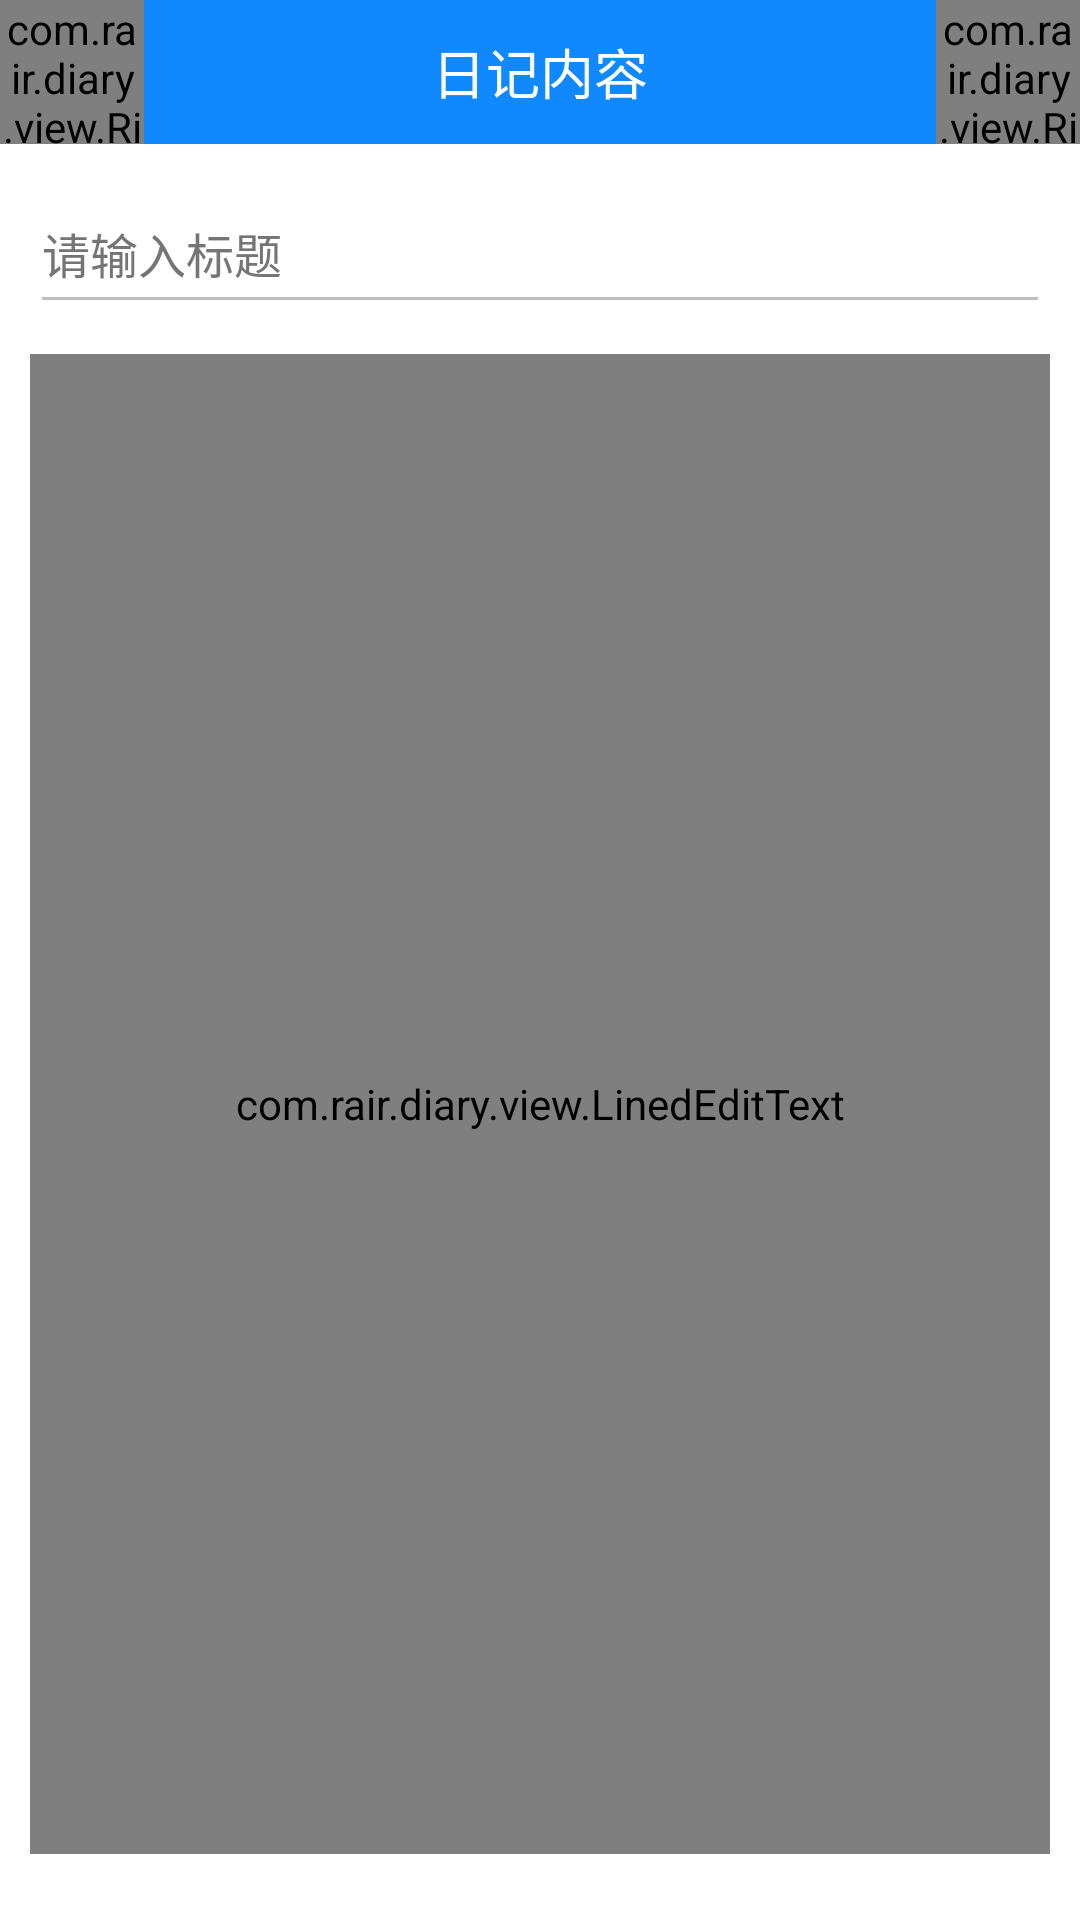

Android layout source for this screen:
<!-- AndroidManifest.xml: application theme AppTheme.NoActionBar -->
<!-- res/layout/activity_diary_detail.xml -->
<?xml version="1.0" encoding="utf-8"?>
<LinearLayout xmlns:android="http://schemas.android.com/apk/res/android"
    xmlns:app="http://schemas.android.com/apk/res-auto"
    xmlns:tools="http://schemas.android.com/tools"
    android:layout_width="match_parent"
    android:layout_height="match_parent"
    android:orientation="vertical"
    tools:context="com.rair.diary.ui.diary.detail.DiaryDetailActivity">

    <RelativeLayout
        android:layout_width="match_parent"
        android:layout_height="48dp"
        android:background="@color/colorPrimary">

        <com.rair.diary.view.RippleView
            android:layout_width="48dp"
            android:layout_height="48dp"
            android:layout_centerVertical="true">

            <ImageView
                android:id="@+id/detail_iv_back"
                android:layout_width="match_parent"
                android:layout_height="match_parent"
                android:padding="5dp"
                android:src="@mipmap/ic_back" />
        </com.rair.diary.view.RippleView>

        <TextView
            android:id="@+id/detail_tv_tite"
            android:layout_width="wrap_content"
            android:layout_height="wrap_content"
            android:layout_centerInParent="true"
            android:text="日记内容"
            android:textColor="@color/white"
            android:textSize="18sp" />

        <com.rair.diary.view.RippleView
            android:layout_width="48dp"
            android:layout_height="48dp"
            android:layout_alignParentRight="true"
            android:layout_centerVertical="true">

            <ImageView
                android:id="@+id/detail_iv_options"
                android:layout_width="40dp"
                android:layout_height="40dp"
                android:padding="5dp"
                android:src="@mipmap/ic_option_white" />
        </com.rair.diary.view.RippleView>
    </RelativeLayout>

    <ScrollView
        android:layout_width="match_parent"
        android:layout_height="match_parent"
        android:id="@+id/diary_detail_scrollview">

        <LinearLayout
            android:layout_width="match_parent"
            android:layout_height="match_parent"
            android:orientation="vertical">

            <ImageView
                android:id="@+id/detail_iv_show"
                android:layout_width="match_parent"
                android:layout_height="wrap_content"
                android:adjustViewBounds="true"
                android:visibility="visible" />

            <LinearLayout
                android:layout_width="match_parent"
                android:layout_height="0dp"
                android:layout_margin="10dp"
                android:layout_weight="1">

                <LinearLayout
                    android:layout_width="match_parent"
                    android:layout_height="match_parent"
                    android:gravity="center_horizontal"
                    android:orientation="vertical">

                    <EditText
                        android:id="@+id/detail_et_title"
                        android:layout_width="match_parent"
                        android:layout_height="50dp"
                        android:ellipsize="end"
                        android:enabled="false"
                        android:hint="请输入标题"
                        android:maxLines="1"
                        android:textColor="@color/primary_text"
                        android:textColorHint="@color/secondary_text"
                        android:textSize="16sp" />

                    <com.rair.diary.view.LinedEditText
                        android:id="@+id/detail_et_content"
                        android:layout_width="match_parent"
                        android:layout_height="0dp"
                        android:minHeight="500dp"
                        android:layout_marginTop="10dp"
                        android:layout_weight="1"
                        android:enabled="false"
                        android:gravity="top"
                        android:lineSpacingMultiplier="1.4"
                        android:hint="写点什么吧"
                        android:lineSpacingExtra="8dp"
                        android:padding="10dp"
                        android:scrollbars="vertical"
                        android:textColor="@color/primary_text"
                        android:textColorHint="@color/secondary_text"
                        android:textSize="16sp" />


                </LinearLayout>
            </LinearLayout>
        </LinearLayout>
    </ScrollView>

    <LinearLayout
        android:id="@+id/detail_ll_option"
        android:layout_width="match_parent"
        android:layout_height="50dp"
        android:gravity="center"
        android:orientation="horizontal">

        <android.support.design.widget.FloatingActionButton
            android:id="@+id/detail_fab_edit"
            android:layout_width="wrap_content"
            android:layout_height="wrap_content"
            android:src="@mipmap/ic_edit"
            app:rippleColor="@color/colorPrimaryDark" />

        <android.support.design.widget.FloatingActionButton
            android:id="@+id/detail_fab_delete"
            android:layout_width="wrap_content"
            android:layout_height="wrap_content"
            android:layout_marginLeft="30dp"
            android:src="@mipmap/ic_delete"
            app:rippleColor="@color/colorPrimaryDark" />

    </LinearLayout>
</LinearLayout>
<!-- resources referenced by this layout -->
<resources>
  <color name="colorPrimary">#1089ff</color>
  <color name="colorPrimaryDark">#1089ff</color>
  <color name="primary_text">#212121</color>
  <color name="secondary_text">#757575</color>
  <color name="white">#ffffff</color>
  <!-- mipmap ic_back: png bitmap (mipmap-xhdpi, 3560 bytes) -->
  <!-- mipmap ic_option_white: png bitmap (mipmap-xhdpi, 1658 bytes) -->
  <style name="AppTheme.NoActionBar">
          <item name="windowActionBar">false</item>
          <item name="windowNoTitle">true</item>
      </style>
</resources>
